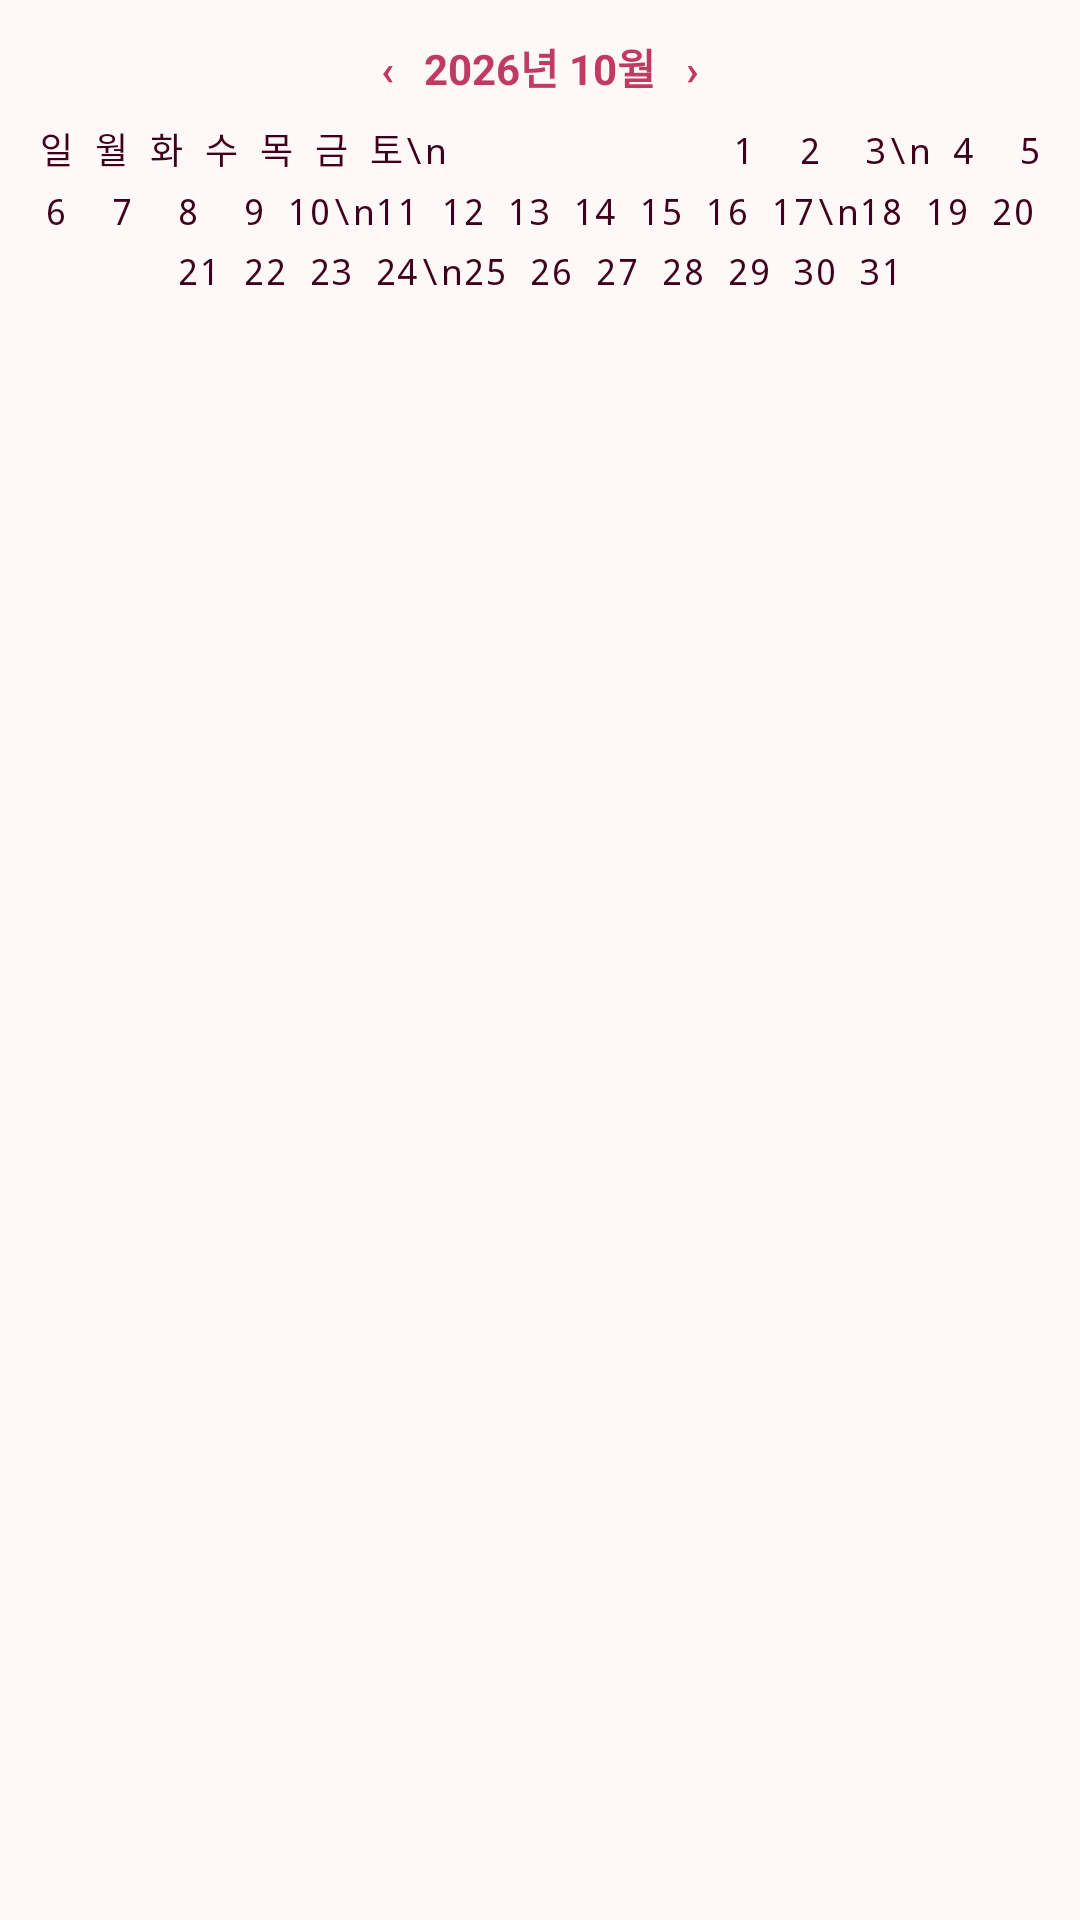

The Android layout XML behind this screen, and the referenced resources:
<!-- AndroidManifest.xml: application theme Theme.Uridul -->
<!-- res/layout/widget_preview_month.xml -->
<?xml version="1.0" encoding="utf-8"?>
<LinearLayout xmlns:android="http://schemas.android.com/apk/res/android"
    android:layout_width="match_parent"
    android:layout_height="match_parent"
    android:background="@drawable/widget_preview_surface_bg"
    android:orientation="vertical"
    android:padding="12dp">

    <TextView
        android:layout_width="match_parent"
        android:layout_height="wrap_content"
        android:gravity="center"
        android:text="‹   2026년 10월   ›"
        android:textColor="@color/widget_preview_primary"
        android:textSize="14sp"
        android:textStyle="bold" />

    <TextView
        android:layout_width="match_parent"
        android:layout_height="wrap_content"
        android:layout_marginTop="8dp"
        android:fontFamily="monospace"
        android:gravity="center"
        android:lineSpacingExtra="6dp"
        android:text="일 월 화 수 목 금 토\n             1  2  3\n 4  5  6  7  8  9 10\n11 12 13 14 15 16 17\n18 19 20 21 22 23 24\n25 26 27 28 29 30 31"
        android:textColor="@color/widget_preview_text"
        android:textSize="12sp" />
</LinearLayout>
<!-- resources referenced by this layout -->
<resources>
  <color name="widget_preview_primary">#FFC03A62</color>
  <color name="widget_preview_text">#FF3E001D</color>
  <!-- drawable widget_preview_surface_bg (drawable) -->
  <?xml version="1.0" encoding="utf-8"?>
  <shape xmlns:android="http://schemas.android.com/apk/res/android" android:shape="rectangle">
      <solid android:color="@color/widget_preview_surface" />
      <corners android:radius="20dp" />
  </shape>
  <style name="Theme.Uridul" parent="android:Theme.Material.Light.NoActionBar">
          <item name="android:windowBackground">@color/window_background</item>
      </style>
  <color name="widget_preview_surface">#FFFFF8F8</color>
  <color name="window_background">#FFFFF8F8</color>
</resources>
